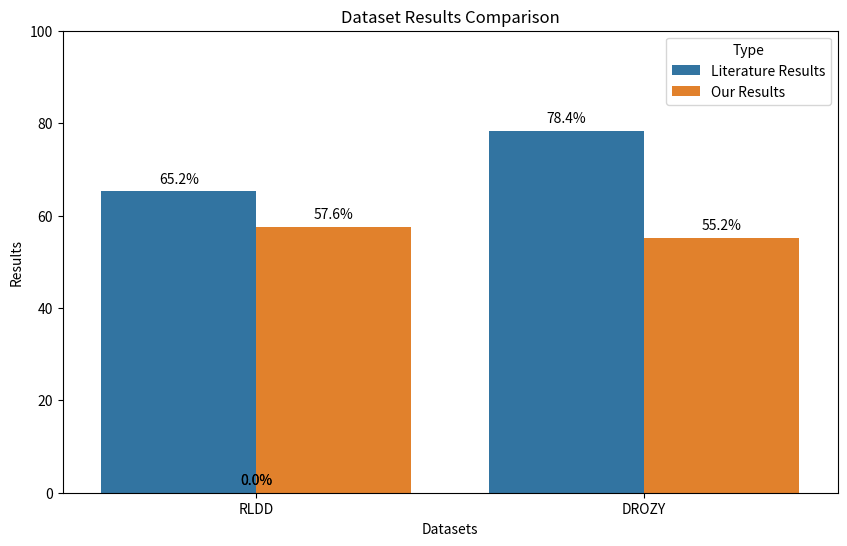

This chart was generated by the following Python code:
import pandas as pd
import seaborn as sns
import matplotlib.pyplot as plt

# Literatürdeki sonuçları ve kendi sonuçlarınızı manuel olarak girme
RLDD_literature_results = [65.2]  # Buraya literatür sonuçlarınızı girin
RLDD_my_results = [57.6]  # Buraya kendi sonuçlarınızı girin
DROZY_literature_results = [78.4]  # Buraya literatür sonuçlarınızı girin
DROZY_my_results = [55.2]  # Buraya kendi sonuçlarınızı girin

# Sonuçları bir DataFrame'e dönüştürme
results_df = pd.DataFrame({
    'Datasets': ['RLDD', 'DROZY'],
    'Literature Results': [RLDD_literature_results[0], DROZY_literature_results[0]],
    'Our Results': [RLDD_my_results[0], DROZY_my_results[0]]
})

# DataFrame'i uzun formattan geniş formata dönüştürme
results_df = results_df.melt('Datasets', var_name='Type', value_name='Results')

# Sonuçları çizdirme
plt.figure(figsize=(10, 6))
bar_plot = sns.barplot(x='Datasets', y='Results', hue='Type', data=results_df)
plt.title('Dataset Results Comparison')
plt.ylabel('Results')
plt.ylim(0, 100)  # Y ekseninin sınırlarını belirleme

# Her bir çubuğun içine yüzde değerini yazdırma
for p in bar_plot.patches:
    bar_plot.annotate('{:.1f}%'.format(p.get_height()),
                   (p.get_x() + p.get_width() / 2., p.get_height()),
                   ha = 'center', va = 'center',
                   xytext = (0, 9),
                   textcoords = 'offset points')

plt.show()